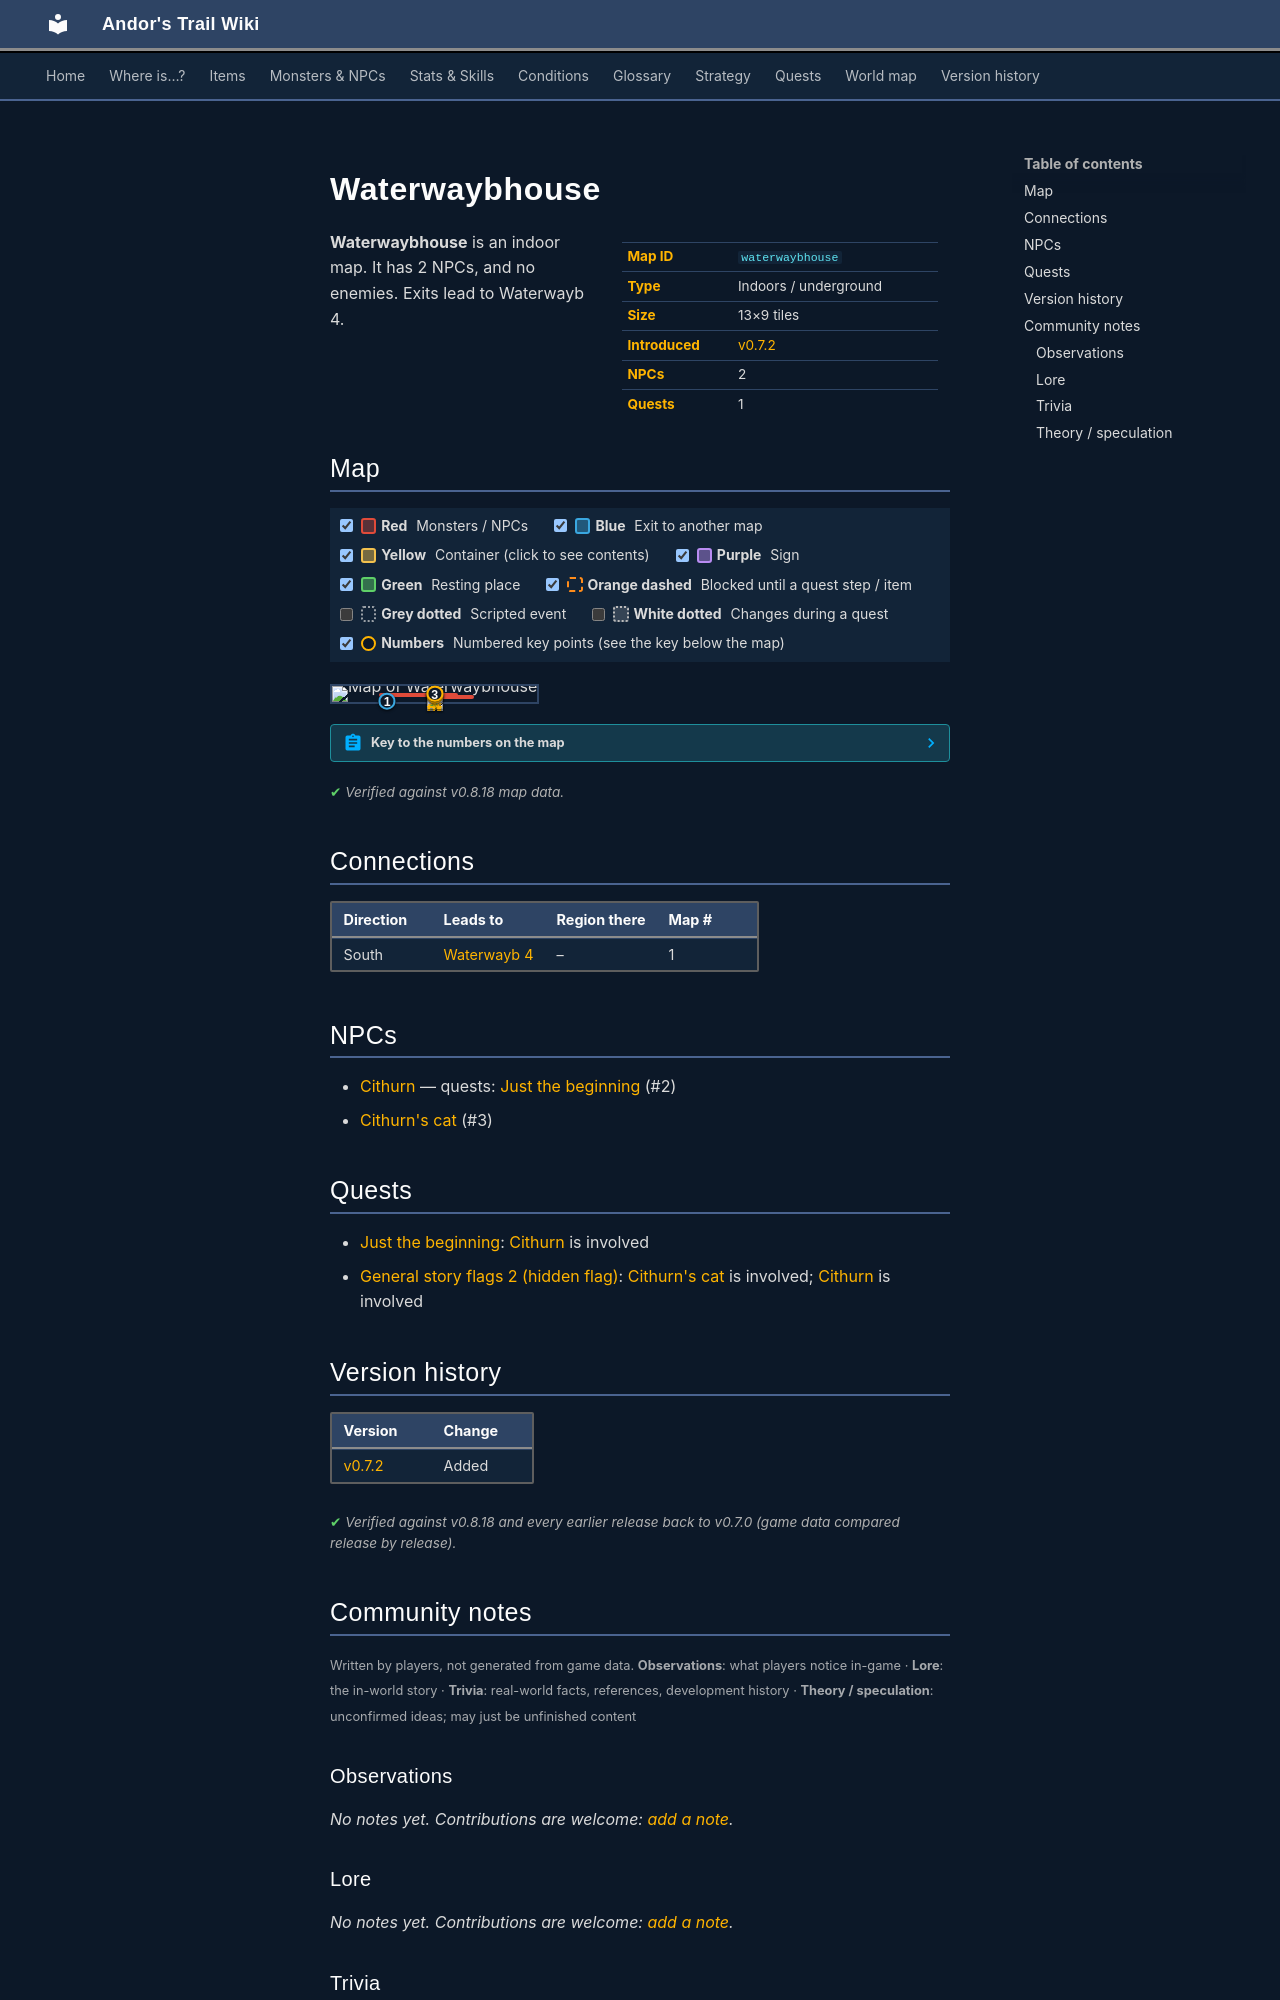

repository: asdfghjkl628/Andor-s-Trail-Wikiiii · page: maps/waterwaybhouse/index.html · generator: mkdocs

---
description: "Waterwaybhouse is an indoor location in Andor's Trail. NPCs: Cithurn, Cithurn's cat. Exits to Waterwayb 4."
---

# Waterwaybhouse

<div class="infobox" markdown>

| | |
|---|---|
| **Map ID** | `waterwaybhouse` |
| **Type** | Indoors / underground |
| **Size** | 13×9 tiles |
| **Introduced** | [v0.7.2](../versions/0.7.2.md) |
| **NPCs** | 2 |
| **Quests** | 1 |

</div>

**Waterwaybhouse** is an indoor map. It has 2 NPCs, and no enemies. Exits lead to Waterwayb 4.

## Map

<div class="map-legend" markdown="0"><label class="lg"><input type="checkbox" data-t="spawn" checked><span class="sw sw-spawn"></span><b>Red</b>&nbsp;Monsters / NPCs</label><label class="lg"><input type="checkbox" data-t="mapchange" checked><span class="sw sw-mapchange"></span><b>Blue</b>&nbsp;Exit to another map</label><label class="lg"><input type="checkbox" data-t="container" checked><span class="sw sw-container"></span><b>Yellow</b>&nbsp;Container (click to see contents)</label><label class="lg"><input type="checkbox" data-t="sign" checked><span class="sw sw-sign"></span><b>Purple</b>&nbsp;Sign</label><label class="lg"><input type="checkbox" data-t="rest" checked><span class="sw sw-rest"></span><b>Green</b>&nbsp;Resting place</label><label class="lg"><input type="checkbox" data-t="key" checked><span class="sw sw-key"></span><b>Orange dashed</b>&nbsp;Blocked until a quest step / item</label><label class="lg"><input type="checkbox" data-t="script"><span class="sw sw-script"></span><b>Grey dotted</b>&nbsp;Scripted event</label><label class="lg"><input type="checkbox" data-t="replace"><span class="sw sw-replace"></span><b>White dotted</b>&nbsp;Changes during a quest</label><label class="lg"><input type="checkbox" data-t="pin" checked><span class="sw sw-pin"></span><b>Numbers</b>&nbsp;Numbered key points (see the key below the map)</label></div>

<div class="map-wrap hide-script hide-replace" markdown="0"><img src="../../assets/maps/waterwaybhouse.webp" alt="Map of Waterwaybhouse" width="416" height="288" loading="lazy"><a id="place-south" class="mo mo-mapchange" href="../waterwayb4/#place-north" title="Exit to Waterwayb 4" style="left:23.077%;top:88.889%;width:7.692%;height:11.111%"></a><span class="mo mo-spawn" title="Spawns: Cithurn" style="left:46.154%;top:55.556%;width:23.077%;height:22.222%"></span><span class="mo mo-spawn" title="Spawns: Cithurn&#x27;s cat" style="left:23.077%;top:44.444%;width:38.462%;height:11.111%"></span><a class="mob" href="../../monsters/waterwayhermit/" title="Cithurn" style="left:46.154%;top:55.556%;width:7.692%;height:11.111%"><img src="../../assets/icons/monsters/monsters_ld1_30.png" alt="Cithurn"></a><a class="mob" href="../../monsters/cithurncat/" title="Cithurn&#x27;s cat" style="left:46.154%;top:44.444%;width:7.692%;height:11.111%"><img src="../../assets/icons/monsters/monsters_ld2_103.png" alt="Cithurn&#x27;s cat"></a><a class="pin pin-exit" href="#key-1" style="left:26.923%;top:94.444%" title="Exit (south): to [Waterwayb 4](waterwayb4.md)">1</a><a id="pin-npc-waterwayhermit" class="pin pin-npc" href="#key-2" style="left:50.000%;top:61.111%" title="[Cithurn](../../monsters/waterwayhermit.md): 1 quest">2</a><a id="pin-npc-cithurncat" class="pin pin-npc" href="#key-3" style="left:50.000%;top:50.000%" title="[Cithurn&#x27;s cat](../../monsters/cithurncat.md): NPC">3</a></div>

??? abstract "Key to the numbers on the map"

    | # | What | Details |
    |---|---|---|
    | <span id="key-1"></span>1 | Exit (south) | to [Waterwayb 4](waterwayb4.md) |
    | <span id="key-2"></span>2 | [Cithurn](../monsters/waterwayhermit.md) | 1 quest |
    | <span id="key-3"></span>3 | [Cithurn's cat](../monsters/cithurncat.md) | NPC |


<p class="verified">Verified against v0.8.18 map data.</p>

## Connections

| Direction | Leads to | Region there | Map # |
|---|---|---|---|
| South | [Waterwayb 4](waterwayb4.md) | – | 1 |

## NPCs

- [Cithurn](../monsters/waterwayhermit.md) — quests: [Just the beginning](../quests/waterwayacave.md) (#2)
- [Cithurn's cat](../monsters/cithurncat.md) (#3)

## Quests

- [Just the beginning](../quests/waterwayacave.md): [Cithurn](../monsters/waterwayhermit.md) is involved
- [General story flags 2 (hidden flag)](../quests/nondisplay_2.md): [Cithurn's cat](../monsters/cithurncat.md) is involved; [Cithurn](../monsters/waterwayhermit.md) is involved


## Version history

| Version | Change |
|---|---|
| [v0.7.2](../versions/0.7.2.md) | Added |

<p class="verified">Verified against v0.8.18 and every earlier release back to v0.7.0 (game data compared release by release).</p>


## Community notes

<small>Written by players, not generated from game data. **Observations**: what players notice in-game · **Lore**: the in-world story · **Trivia**: real-world facts, references, development history · **Theory / speculation**: unconfirmed ideas; may just be unfinished content</small>

### Observations

*No notes yet. Contributions are welcome: [add a note](https://github.com/asdfghjkl628/Andor-s-Trail-Wikiiii/new/main/notes/maps?filename=waterwaybhouse.md&value=%23%23%20Observations%0A%0A%3C%21--%20what%20players%20notice%20in-game%20--%3E%0A%0A%23%23%20Lore%0A%0A%3C%21--%20the%20in-world%20story%20--%3E%0A%0A%23%23%20Trivia%0A%0A%3C%21--%20real-world%20facts%2C%20references%2C%20development%20history%20--%3E%0A%0A%23%23%20Theory%20/%20speculation%0A%0A%3C%21--%20unconfirmed%20ideas%3B%20may%20just%20be%20unfinished%20content%20--%3E%0A).*

### Lore

*No notes yet. Contributions are welcome: [add a note](https://github.com/asdfghjkl628/Andor-s-Trail-Wikiiii/new/main/notes/maps?filename=waterwaybhouse.md&value=%23%23%20Observations%0A%0A%3C%21--%20what%20players%20notice%20in-game%20--%3E%0A%0A%23%23%20Lore%0A%0A%3C%21--%20the%20in-world%20story%20--%3E%0A%0A%23%23%20Trivia%0A%0A%3C%21--%20real-world%20facts%2C%20references%2C%20development%20history%20--%3E%0A%0A%23%23%20Theory%20/%20speculation%0A%0A%3C%21--%20unconfirmed%20ideas%3B%20may%20just%20be%20unfinished%20content%20--%3E%0A).*

### Trivia

*No notes yet. Contributions are welcome: [add a note](https://github.com/asdfghjkl628/Andor-s-Trail-Wikiiii/new/main/notes/maps?filename=waterwaybhouse.md&value=%23%23%20Observations%0A%0A%3C%21--%20what%20players%20notice%20in-game%20--%3E%0A%0A%23%23%20Lore%0A%0A%3C%21--%20the%20in-world%20story%20--%3E%0A%0A%23%23%20Trivia%0A%0A%3C%21--%20real-world%20facts%2C%20references%2C%20development%20history%20--%3E%0A%0A%23%23%20Theory%20/%20speculation%0A%0A%3C%21--%20unconfirmed%20ideas%3B%20may%20just%20be%20unfinished%20content%20--%3E%0A).*
